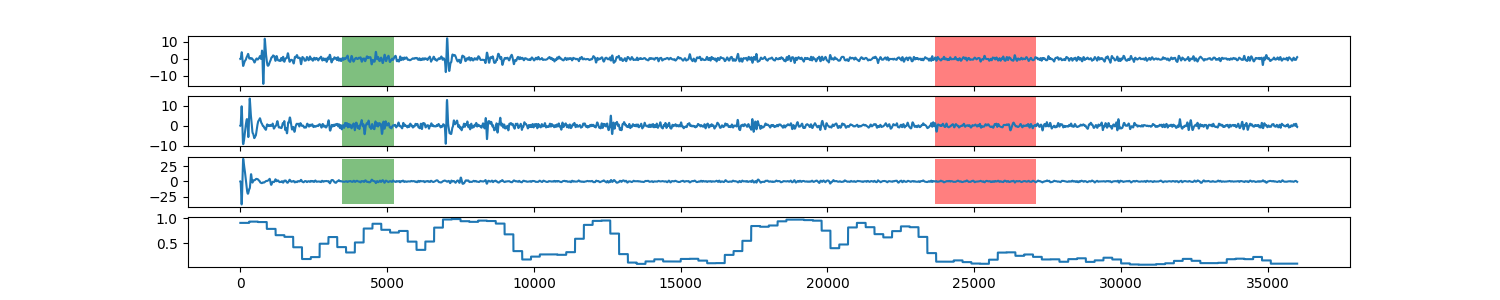

Source data for this figure (header and first rows):
0, 0.90363257864
1, 0.9036
2, 0.9036
3, 0.9036
4, 0.9036
5, 0.9036
6, 0.9036
7, 0.9036
8, 0.9036
9, 0.9036
10, 0.9036
11, 0.9036
12, 0.9036
13, 0.9036
14, 0.9036
15, 0.9036
16, 0.9036
17, 0.9036
18, 0.9036
19, 0.9036
20, 0.9036
21, 0.9036
22, 0.9036
23, 0.9036
24, 0.9036
25, 0.9036
26, 0.9036
27, 0.9036
28, 0.9036
29, 0.9036
30, 0.9036
31, 0.9036
32, 0.9036
33, 0.9036
34, 0.9036
35, 0.9036
36, 0.9036
37, 0.9036
38, 0.9036
39, 0.9036
40, 0.9036
41, 0.9036
42, 0.9036
43, 0.9036
44, 0.9036
45, 0.9036
46, 0.9036
47, 0.9036
48, 0.9036
49, 0.9036
50, 0.9036
51, 0.9036
52, 0.9036
53, 0.9036
54, 0.9036
55, 0.9036
56, 0.9036
57, 0.9036
58, 0.9036
59, 0.9036
60, 0.9036
... 35,939 more rows
